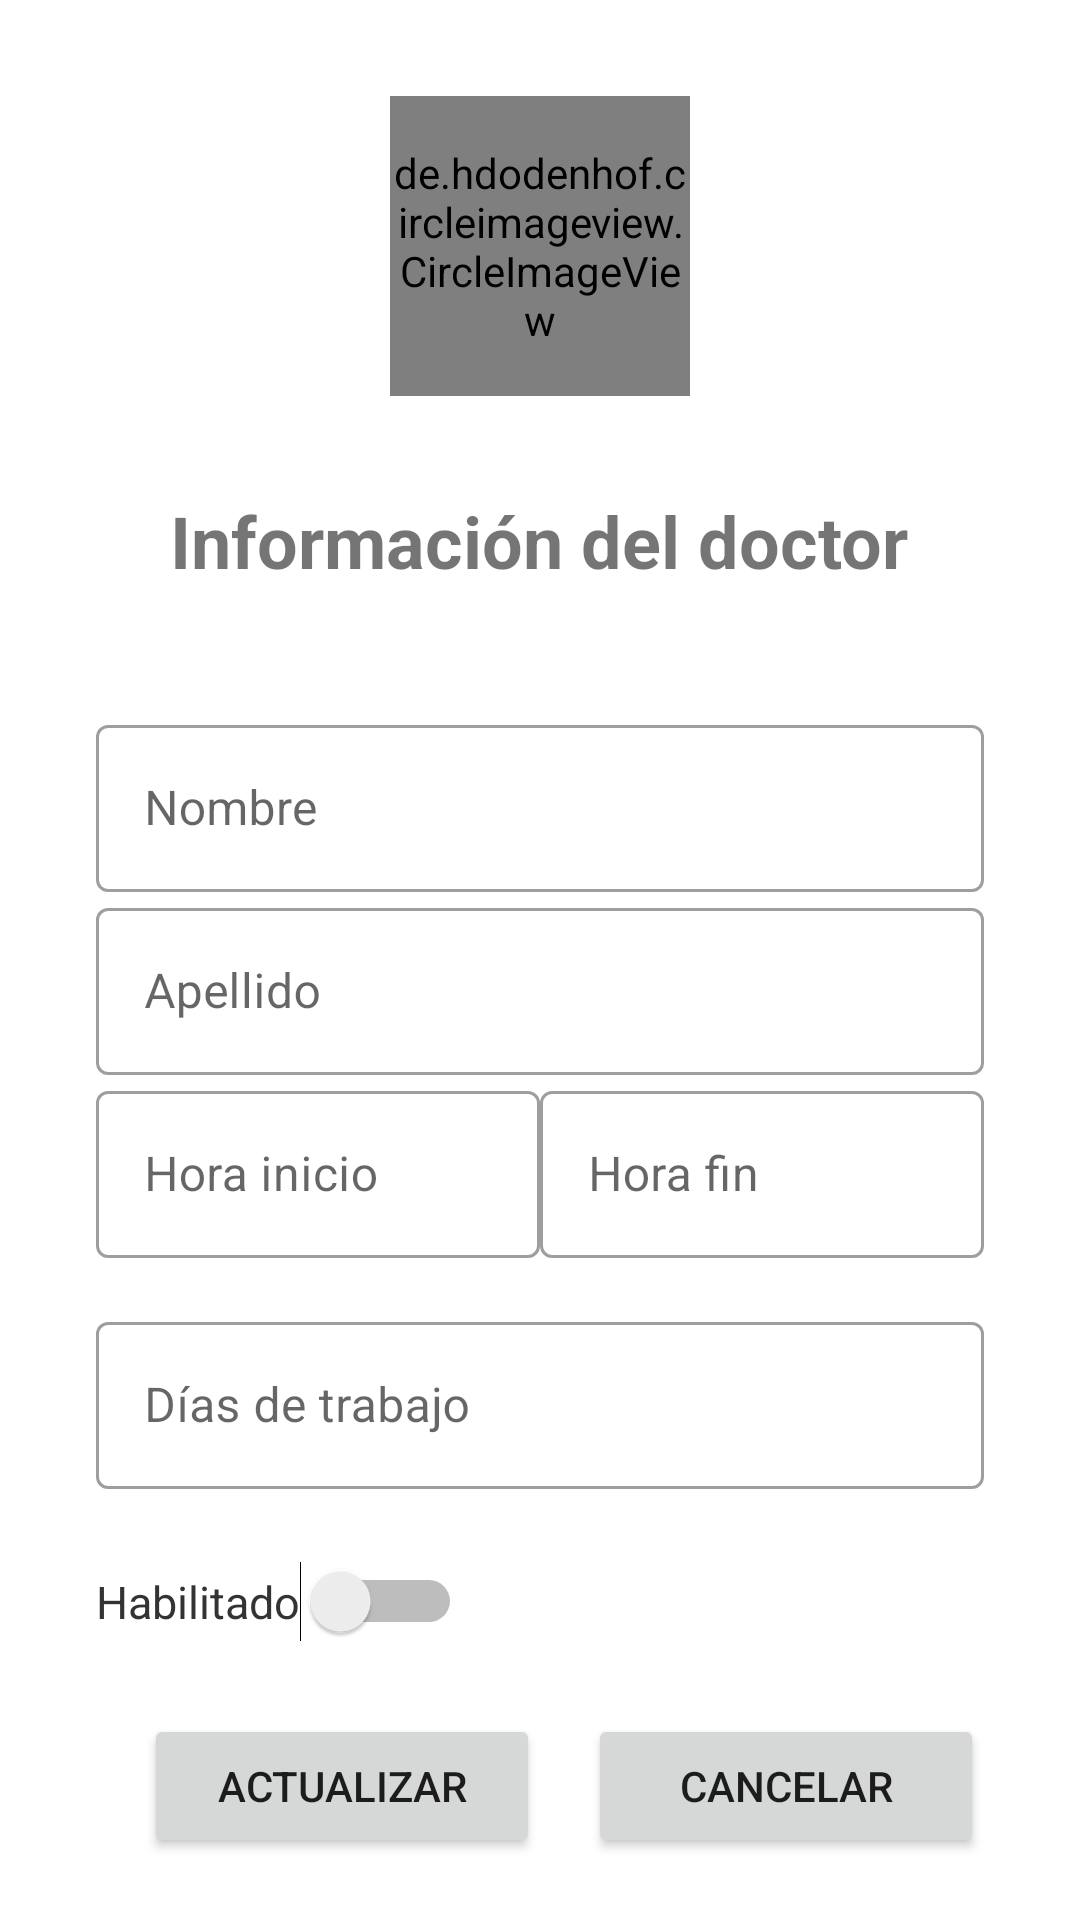

Here is an Android app screen rendered from its layout file. Give the layout XML and the strings, colors and styles it references.
<!-- AndroidManifest.xml: application theme Theme.AppBucal360 -->
<!-- res/layout/fragment_doctor_edit.xml -->
<ScrollView xmlns:android="http://schemas.android.com/apk/res/android"
        xmlns:app="http://schemas.android.com/apk/res-auto"
        android:layout_width="match_parent"
        android:layout_height="match_parent"
        android:padding="16dp">

    <LinearLayout
            android:layout_width="match_parent"
            android:layout_height="wrap_content"
            android:orientation="vertical"
            android:padding="16dp">

        <de.hdodenhof.circleimageview.CircleImageView
                android:id="@+id/doctorImage"
                android:layout_width="100dp"
                android:layout_height="100dp"
                android:layout_gravity="center"
                android:layout_marginBottom="20dp"
                android:src="@drawable/doctor"
                app:civ_border_color="@color/black"
                app:civ_border_width="2dp" />

        <TextView
                android:id="@+id/InfoDoc"
                android:layout_width="wrap_content"
                android:layout_height="wrap_content"
                android:layout_gravity="center"
                android:layout_marginTop="12dp"
                android:layout_marginBottom="40dp"
                android:text="Información del doctor"
                android:textSize="24sp"
                android:textStyle="bold" />

        <com.google.android.material.textfield.TextInputLayout
                android:id="@+id/nameDoctorLayout"
                android:layout_width="match_parent"
                android:layout_height="wrap_content"
                android:hint="Nombre"
                style="@style/Widget.MaterialComponents.TextInputLayout.OutlinedBox">

            <com.google.android.material.textfield.TextInputEditText
                    android:id="@+id/nameDoctor"
                    android:layout_width="match_parent"
                    android:layout_height="wrap_content"
                    android:inputType="text" />
        </com.google.android.material.textfield.TextInputLayout>

        <com.google.android.material.textfield.TextInputLayout
                android:id="@+id/lastNameDoctorLayout"
                android:layout_width="match_parent"
                android:layout_height="wrap_content"
                android:hint="Apellido"
                style="@style/Widget.MaterialComponents.TextInputLayout.OutlinedBox">

            <com.google.android.material.textfield.TextInputEditText
                    android:id="@+id/lastNameDoctor"
                    android:layout_width="match_parent"
                    android:layout_height="wrap_content"
                    android:inputType="text" />
        </com.google.android.material.textfield.TextInputLayout>

        <LinearLayout
                android:layout_width="match_parent"
                android:layout_height="wrap_content"
                android:orientation="horizontal"
                android:weightSum="2">

            <com.google.android.material.textfield.TextInputLayout
                    android:id="@+id/startTimeLayout"
                    android:layout_width="0dp"
                    android:layout_height="wrap_content"
                    android:layout_weight="1"
                    android:hint="Hora inicio"
                    style="@style/Widget.MaterialComponents.TextInputLayout.OutlinedBox">

                <com.google.android.material.textfield.TextInputEditText
                        android:id="@+id/startTime"
                        android:layout_width="match_parent"
                        android:layout_height="wrap_content"
                        android:inputType="datetime"
                        android:focusable="false"
                        android:onClick="showCustomTimePicker" />
            </com.google.android.material.textfield.TextInputLayout>

            <com.google.android.material.textfield.TextInputLayout
                    android:id="@+id/endTimeLayout"
                    android:layout_width="0dp"
                    android:layout_height="wrap_content"
                    android:layout_weight="1"
                    android:hint="Hora fin"
                    style="@style/Widget.MaterialComponents.TextInputLayout.OutlinedBox">

                <com.google.android.material.textfield.TextInputEditText
                        android:id="@+id/endTime"
                        android:layout_width="match_parent"
                        android:layout_height="wrap_content"
                        android:inputType="datetime"
                        android:focusable="false"
                        android:onClick="showCustomTimePicker" />
            </com.google.android.material.textfield.TextInputLayout>
        </LinearLayout>

        <com.google.android.material.textfield.TextInputLayout
                android:id="@+id/daysLayout"
                android:layout_width="match_parent"
                android:layout_height="wrap_content"
                android:hint="Días de trabajo"
                style="@style/Widget.MaterialComponents.TextInputLayout.OutlinedBox"
                android:layout_marginTop="16dp">

            <com.google.android.material.textfield.TextInputEditText
                    android:id="@+id/days"
                    android:layout_width="match_parent"
                    android:layout_height="wrap_content"
                    android:inputType="none"
                    android:focusable="false"
                    android:onClick="showMultiChoiceDialog" />
        </com.google.android.material.textfield.TextInputLayout>

        <LinearLayout
                android:layout_width="match_parent"
                android:layout_height="wrap_content"
                android:orientation="horizontal"
                android:gravity="center_vertical"
                android:layout_marginTop="24dp">


            <Switch
                    android:id="@+id/enabledSwitch"
                    android:layout_width="wrap_content"
                    android:layout_height="wrap_content"
                    android:text="Habilitado"
                    android:textColor="@color/switch_text_color"
                    android:textSize="15sp" />
        </LinearLayout>

        <LinearLayout
                android:layout_width="match_parent"
                android:layout_height="wrap_content"
                android:orientation="horizontal"
                android:gravity="center_vertical"
                android:layout_marginTop="24dp">

            <Button
                    android:id="@+id/btn_registrar_doctor"
                    android:layout_width="0dp"
                    android:layout_height="wrap_content"
                    android:layout_weight="1"
                    android:layout_marginStart="16dp"
                    android:text="Actualizar" />

            <Button
                    android:id="@+id/btn_cancel"
                    android:layout_width="0dp"
                    android:layout_height="wrap_content"
                    android:layout_weight="1"
                    android:layout_marginStart="16dp"
                    android:text="Cancelar" />
        </LinearLayout>
    </LinearLayout>
</ScrollView>
<!-- resources referenced by this layout -->
<resources>
  <color name="black">#000000</color>
  <color name="switch_text_color">#333333</color>
  <style name="Theme.AppBucal360" parent="Theme.MaterialComponents.DayNight.NoActionBar">
          
          <item name="colorPrimary">@color/primary</item>
          <item name="colorPrimaryVariant">@color/primary_dark</item>
          <item name="colorOnPrimary">@color/primary_text</item>
          
          <item name="colorSecondary">@color/secondary</item>
          <item name="colorSecondaryVariant">@color/secondary_dark</item>
          <item name="colorOnSecondary">@color/secondary_light</item>
          
          <item name="android:statusBarColor">?attr/colorPrimaryVariant</item>
          
      </style>
  <color name="primary">#1a237e</color>
  <color name="primary_dark">#000051</color>
  <color name="primary_text">#ffffff</color>
  <color name="secondary">#ff7043</color>
  <color name="secondary_dark">#c63f17</color>
  <color name="secondary_light">#ffa270</color>
</resources>
